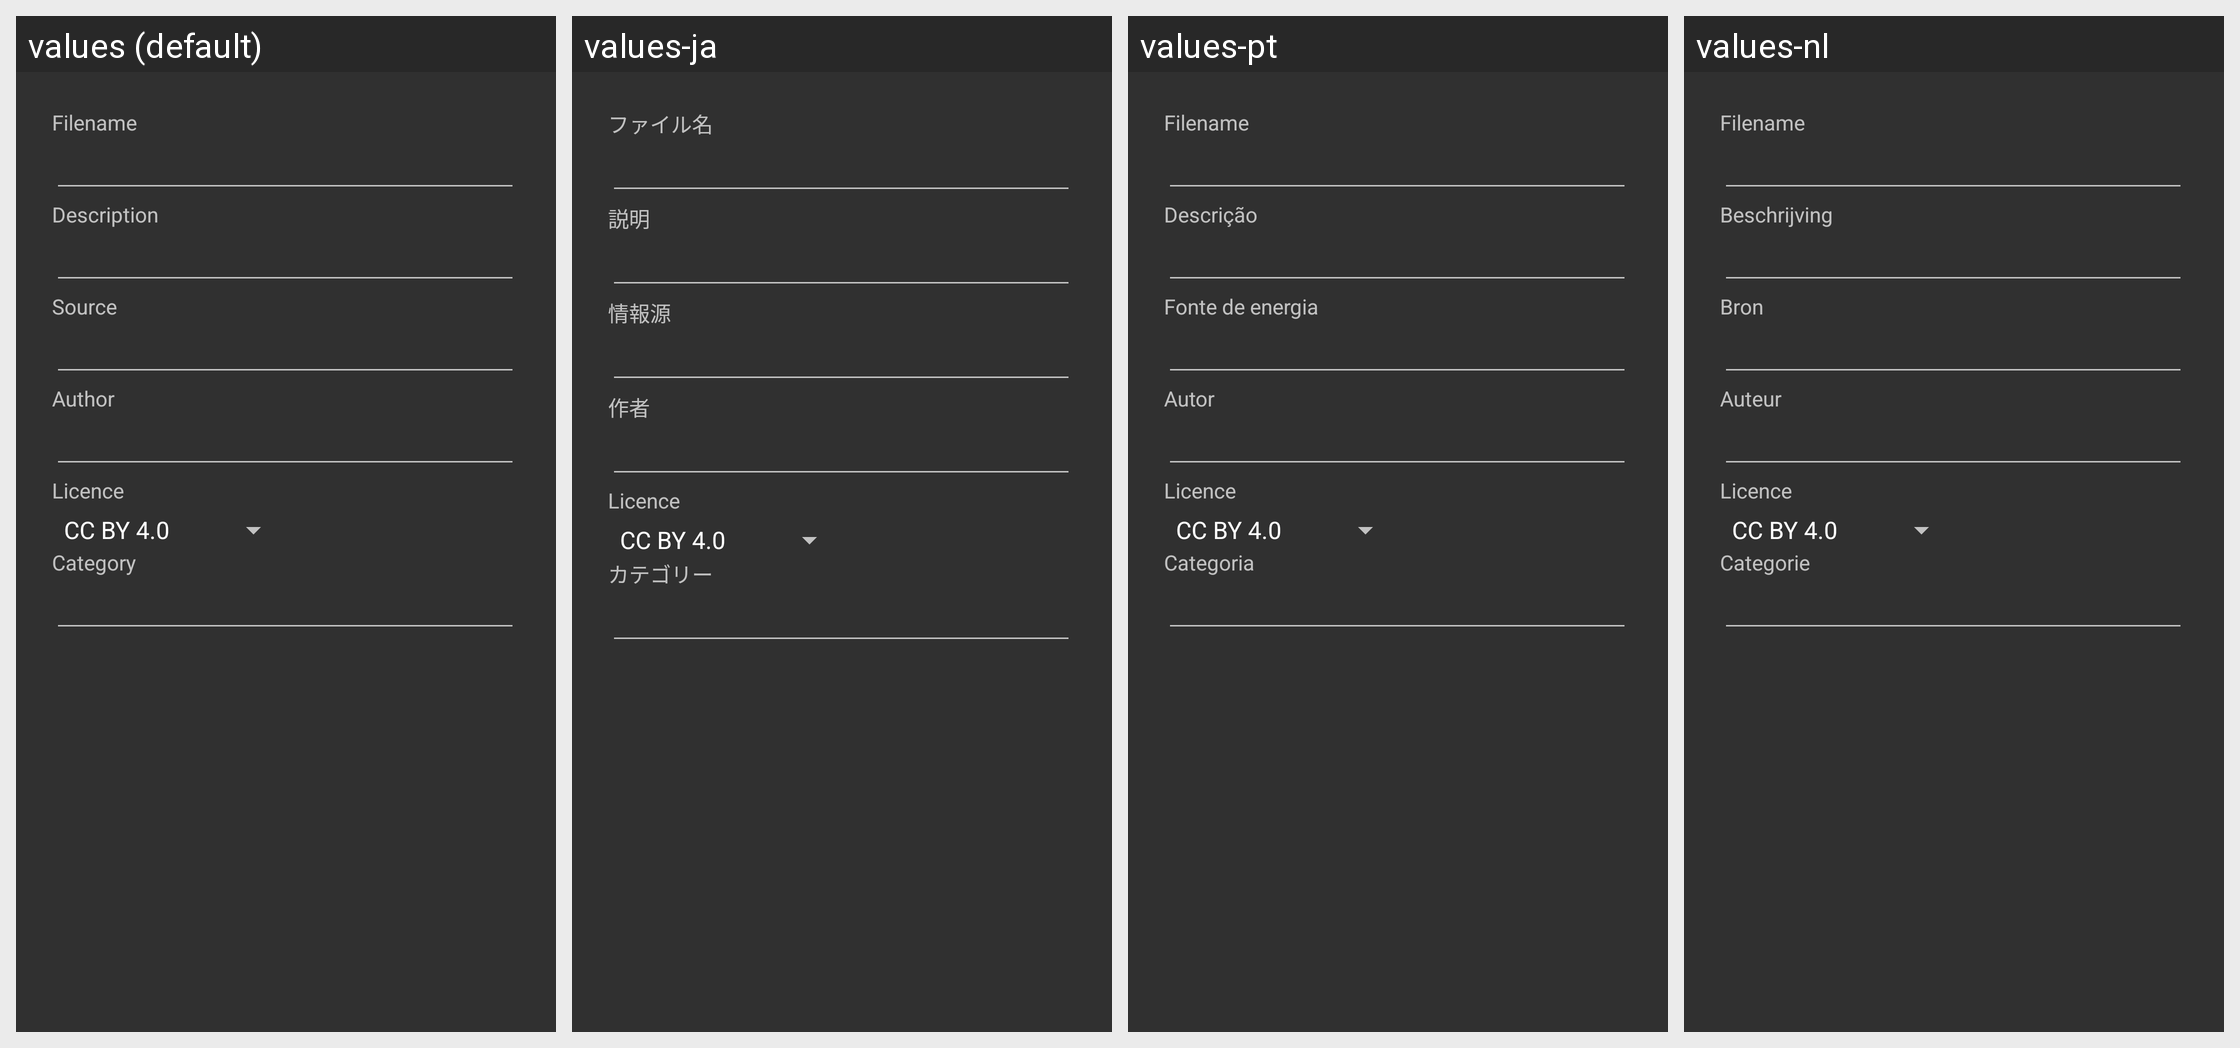

The same Android screen rendered under several of its app's locales, left to right. List the strings drawn on it with the default value and each locale's translation.
Android screen res/layout/wikimedia_meta.xml rendered under 4 locales, left to right: values (default), values-ja, values-pt, values-nl. Device: Nexus 5 (rendered at 1080×1920; each locale shown at half size, 540×960, under a caption strip naming it); theme Theme.AppCompat.
Other locales in the repository, not shown: values-ar, values-be, values-bg, values-ca, values-ca-rES, values-cs-rCZ, values-da, values-de, values-el, values-eo, values-es, values-eu, values-fa, values-fi, values-fr, values-gl, values-he, values-hr, values-hu, values-is, values-it, values-iw, values-ko, values-nb, values-nn, values-no, values-pl, values-pt-rBR, values-ro, values-ru, values-sk, values-sv, values-ta, values-tr, values-uk, values-vi, values-zh, values-zh-rCN, values-zh-rHK, values-zh-rTW.
Strings drawn on this screen, with the default value and each locale's value (text and hints the layout hard-codes, and strings that could not be matched under every locale, appear in the picture but are not listed):

wikimedia_meta_filename
  values: Filename
  values-ja: ファイル名
  values-pt: Filename  [not translated; the default value is used]
  values-nl: Filename  [not translated; the default value is used]

wikimedia_meta_description
  values: Description
  values-ja: 説明
  values-pt: Descrição
  values-nl: Beschrijving

wikimedia_meta_source
  values: Source
  values-ja: 情報源
  values-pt: Fonte de energia
  values-nl: Bron

wikimedia_meta_author
  values: Author
  values-ja: 作者
  values-pt: Autor
  values-nl: Auteur

wikimedia_meta_licence
  values: Licence
  values-ja: Licence  [not translated; the default value is used]
  values-pt: Licence  [not translated; the default value is used]
  values-nl: Licence  [not translated; the default value is used]

wikimedia_meta_category
  values: Category
  values-ja: カテゴリー
  values-pt: Categoria
  values-nl: Categorie
